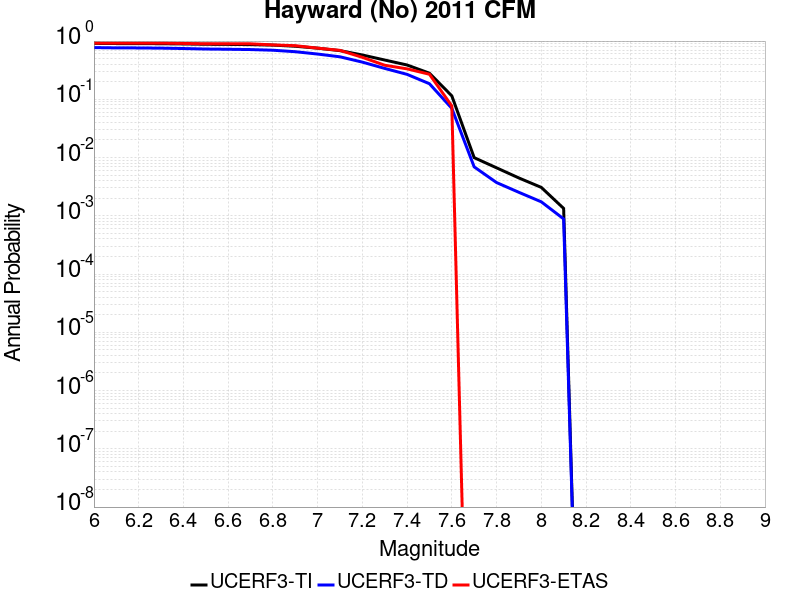

The table this chart was drawn from, first rows:
Magnitude, UCERF3-TI Prob, UCERF3-TD Prob, UCERF3-ETAS Prob
6.0, 0.9118, 0.7725, 0.9231
6.1, 0.9058, 0.7637, 0.9231
6.2, 0.9046, 0.7618, 0.9231
6.3, 0.9002, 0.7557, 0.9231
6.4, 0.8919, 0.7445, 0.9103
6.5, 0.8808, 0.73, 0.8974
6.6, 0.8756, 0.7232, 0.8974
6.7, 0.8686, 0.7146, 0.8974
6.8, 0.8522, 0.6961, 0.859
6.9, 0.8145, 0.6566, 0.8333
7.0, 0.7546, 0.5984, 0.7564
7.1, 0.6853, 0.5366, 0.6923
7.2, 0.5768, 0.4352, 0.5256
7.3, 0.4726, 0.3393, 0.3846
7.4, 0.3881, 0.2681, 0.3333
7.5, 0.2809, 0.1852, 0.2692
7.6, 0.1146, 0.07006, 0.07692
7.7, 0.009968, 0.006919, 0.0
7.8, 0.006666, 0.003724, 0.0
7.9, 0.004462, 0.00253, 0.0
8.0, 0.003076, 0.001739, 0.0
8.1, 0.00134, 8.8477624E-4, 0.0
